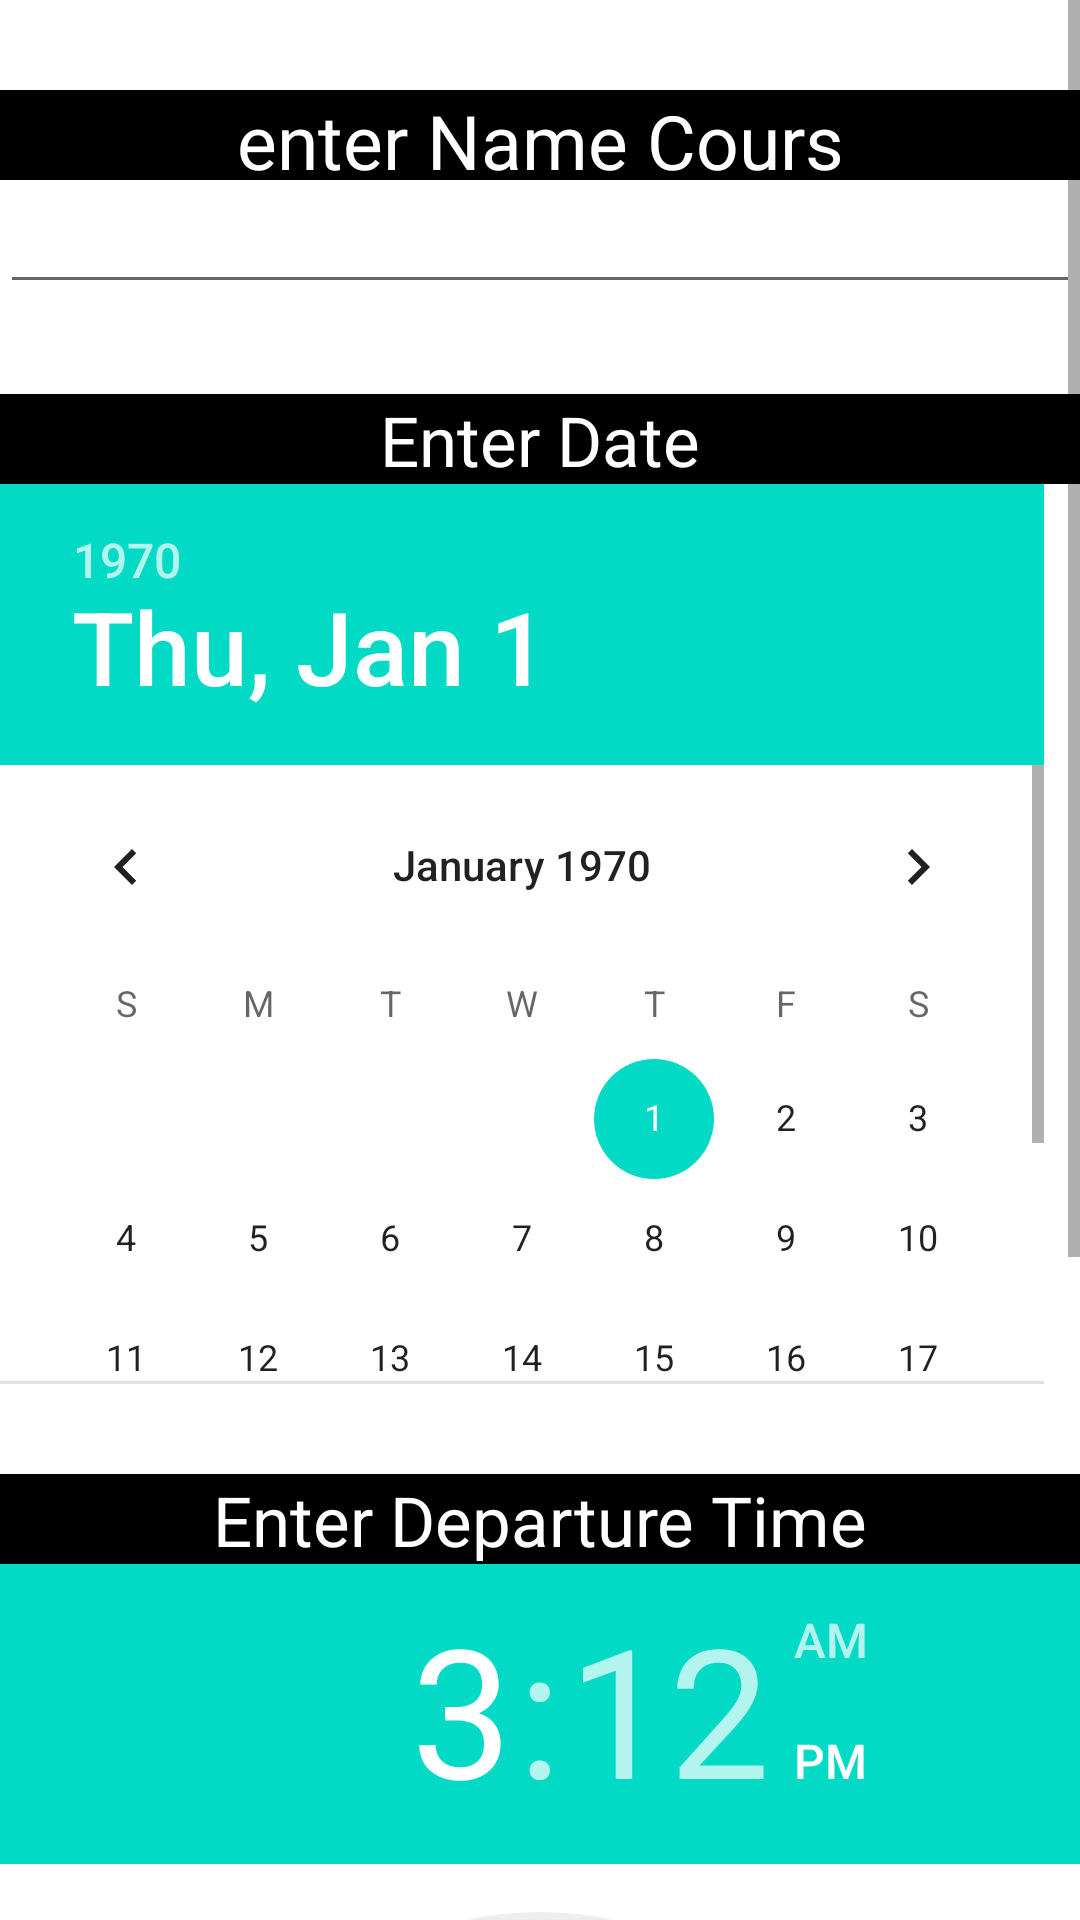

This screen was rendered from an Android layout file. Write that file and the resources it references.
<!-- AndroidManifest.xml: application theme Theme.Appbodymassindex -->
<!-- res/layout/mdification_layout.xml -->
<?xml version="1.0" encoding="utf-8"?>
<androidx.constraintlayout.widget.ConstraintLayout xmlns:android="http://schemas.android.com/apk/res/android"
    android:layout_width="match_parent"
    android:layout_height="match_parent">
    <LinearLayout
        android:orientation="vertical" android:layout_width="match_parent"
        android:layout_height="match_parent">
        <ScrollView
            android:layout_width="match_parent"
            android:layout_height="match_parent">

            <LinearLayout
                android:layout_width="match_parent"
                android:layout_height="wrap_content"
                android:orientation="vertical" >

                <TextView
                    android:id="@+id/textView5"
                    android:layout_width="match_parent"
                    android:layout_height="30dp"
                    android:layout_marginTop="30dp"
                    android:layout_marginBottom="0dp"
                    android:background="@android:color/background_dark"
                    android:gravity="center"
                    android:text="enter Name Cours"
                    android:textColor="@android:color/background_light"
                    android:textSize="25sp" />

                <EditText
                    android:layout_width="match_parent"
                    android:layout_height="wrap_content"
                    android:inputType="textPersonName"
                    android:ems="10"
                    android:id="@+id/editTextupdate" />

                <TextView
                    android:id="@+id/textView13"
                    android:layout_width="match_parent"
                    android:layout_height="30dp"
                    android:layout_marginTop="30dp"
                    android:background="@android:color/background_dark"
                    android:gravity="center"
                    android:text="Enter Date"
                    android:textColor="@android:color/background_light"
                    android:textSize="23sp" />

                <DatePicker
                    android:layout_width="match_parent"
                    android:id="@+id/datePickerupdate"
                    android:layout_marginTop="0dp"
                    android:layout_height="300dp" />

                <TextView
                    android:id="@+id/textView14"
                    android:layout_width="match_parent"
                    android:layout_height="30dp"
                    android:layout_marginTop="30dp"
                    android:background="@android:color/background_dark"
                    android:gravity="center"
                    android:text="Enter Departure Time"
                    android:textColor="@android:color/background_light"
                    android:textSize="23sp" />

                <TimePicker
                    android:layout_width="match_parent"
                    android:id="@+id/timePickerupdate"
                    android:layout_height="150dp"
                    android:fitsSystemWindows="false" />

                <TextView
                    android:id="@+id/textView15"
                    android:layout_width="match_parent"
                    android:layout_height="30dp"
                    android:layout_marginTop="30dp"
                    android:background="@android:color/background_dark"
                    android:gravity="center"
                    android:text="Enter End Time"
                    android:textColor="@android:color/background_light"
                    android:textSize="23sp" />

                <TimePicker
                    android:layout_width="match_parent"
                    android:id="@+id/timePicker2update"
                    android:layout_height="150dp" />

                <Button
                    android:text="Update"
                    android:layout_width="match_parent"
                    android:layout_height="wrap_content"
                    android:id="@+id/updatecours1" />

                <Button
                    android:id="@+id/retour"
                    android:layout_width="match_parent"
                    android:layout_height="wrap_content"
                    android:text="Previous" />
            </LinearLayout>
        </ScrollView>

    </LinearLayout>
</androidx.constraintlayout.widget.ConstraintLayout>
<!-- resources referenced by this layout -->
<resources>
  <style name="Theme.Appbodymassindex" parent="Theme.MaterialComponents.DayNight.DarkActionBar">
          
          <item name="colorPrimary">@color/purple_500</item>
          <item name="colorPrimaryVariant">@color/purple_700</item>
          <item name="colorOnPrimary">@color/white</item>
          
          <item name="colorSecondary">@color/teal_200</item>
          <item name="colorSecondaryVariant">@color/teal_700</item>
          <item name="colorOnSecondary">@color/black</item>
          
          <item name="android:statusBarColor" tools:targetApi="l">?attr/colorPrimaryVariant</item>
          
      </style>
  <!-- not gathered from this repository: default colours our renderer supplied (Android Studio template values) -->
  <color name="purple_500">#FF6200EE</color>
  <color name="purple_700">#FF3700B3</color>
  <color name="teal_200">#FF03DAC5</color>
  <color name="teal_700">#FF018786</color>
  <color name="black">#FF000000</color>
  <color name="white">#FFFFFFFF</color>
</resources>
